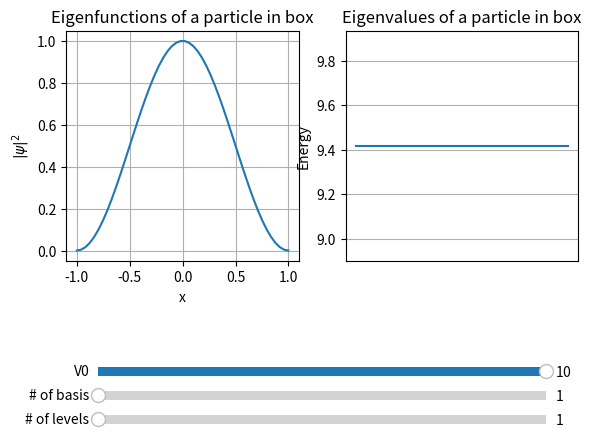

Write the Python code that produced this figure.
import numpy as np
from scipy.integrate import quad
import matplotlib.pyplot as plt
from matplotlib.widgets import Slider
from matplotlib import rc

#matplotlib widget

"""Inputs & Varibales (L = size of the cell; number of levels = Nlevels, Number of basis functions = Nmax)"""

Nlevels = 1
L = 1
Nmax = 1

"""Inputs for internal potential (Internal barrier between -a and +a; Internal potential = V. Default V=0, free particle case)"""

a = 0.5
V0 = 10

"""## Helper functions"""

def phi_var(k,x):
    return np.where(k % 2 == 0, np.sin(k*np.pi*x/(2*L)), np.cos(k*np.pi*x/(2*L)))

def H_kpk(kp,k):
    f = lambda x: phi_var(kp,x)*phi_var(k,x)
    return V0*quad(f,-a,a)[0]

def get_Hmat():
    H = np.empty([Nmax,Nmax])
    for k in range(Nmax):
        H[k,k]=((k+1)*np.pi)**2/8+H_kpk(k+1,k+1)
        for kp in range(k):
            H[kp,k]=H_kpk(kp+1,k+1)
            H[k,kp]=H[kp,k]
    return H

def PSI(C,x):
    base = phi_var(np.arange(1, len(C)+1)[:, np.newaxis], x)
    return np.sum(C[:, :, np.newaxis] * base[np.newaxis, :, :], 1)

"""## Main"""

def compute_var(ax1, ax2):
  print('Computing {} levels for V = {} and Nbasis = {}...'.format(Nlevels, V0, Nmax))
  x = np.linspace(-L, L)[np.newaxis, :]
  E, C = np.linalg.eigh(get_Hmat())
  y = PSI(C,x)[:Nlevels]

  for i, e in enumerate(E[:Nlevels]):
    print('E{} = {}'.format(i, e))

  ax1.plot(np.repeat(x, len(y), axis=0).T,np.square(y.T) + 1.5*np.arange(len(y)))
  ax2.plot([E[:Nlevels]]*2)

"""## Compute and Plot"""

fig, (ax1, ax2) = plt.subplots(1, 2)
plt.subplots_adjust(left=0.1, bottom=0.4)
ax1.set(xlabel='x', ylabel=r"$|\psi|^2$", title='Eigenfunctions of a particle in box')
ax1.grid()
ax2.set(ylabel='Energy', title='Eigenvalues of a particle in box')
ax2.tick_params(axis='x', which='both', bottom=False, top=False, labelbottom=False)
ax2.grid(axis='y')

# Setup the widgets to control some parameters (slow and inefficient but cool)
axNp = plt.axes([0.15, 0.05, 0.7, 0.04])
axNm = plt.axes([0.15, 0.1, 0.7, 0.04])
axV = plt.axes([0.15, 0.15, 0.7, 0.04])
sliderNl = Slider(axNp, '# of levels', 1, 10, valinit=Nlevels, valstep=1)
sliderNm = Slider(axNm, '# of basis', 1, 50, valinit=Nmax, valstep=5)
sliderV = Slider(axV, 'V0', 0, 10, valinit=V0, valstep=1)
def update(_):
  global Nlevels
  global Nmax
  global V0
  Nmax = sliderNm.val
  Nlevels = sliderNl.val
  V0 = sliderV.val
  ax1.clear()
  ax2.clear()
  compute_var(ax1, ax2)
  fig.canvas.draw()
  ax1.set(xlabel='x', ylabel=r"$|\psi|^2$", title='Eigenfunctions of a particle in box')
  ax1.grid()
  ax2.set(ylabel='Energy', title='Eigenvalues of a particle in box')
  ax2.tick_params(axis='x', which='both', bottom=False, top=False, labelbottom=False)
  ax2.grid(axis='y')
sliderNm.on_changed(update)
sliderNl.on_changed(update)
sliderV.on_changed(update)

compute_var(ax1, ax2)
plt.show()

"""Exercise:

1) For V=10 and a=0.5 find the minimum basis set size N that guarantee a convergence to the third digit for the first (ground state) eigenvalue.

2) Verify that the convergence is more difficult (larger N) for excited states, for instance E5.

3) Verify that a larger basis set size (N) is needed to converge to the third digit for a larger potential, e.g. V=100. Why? (mind: little bug in the program to be fixed)
"""